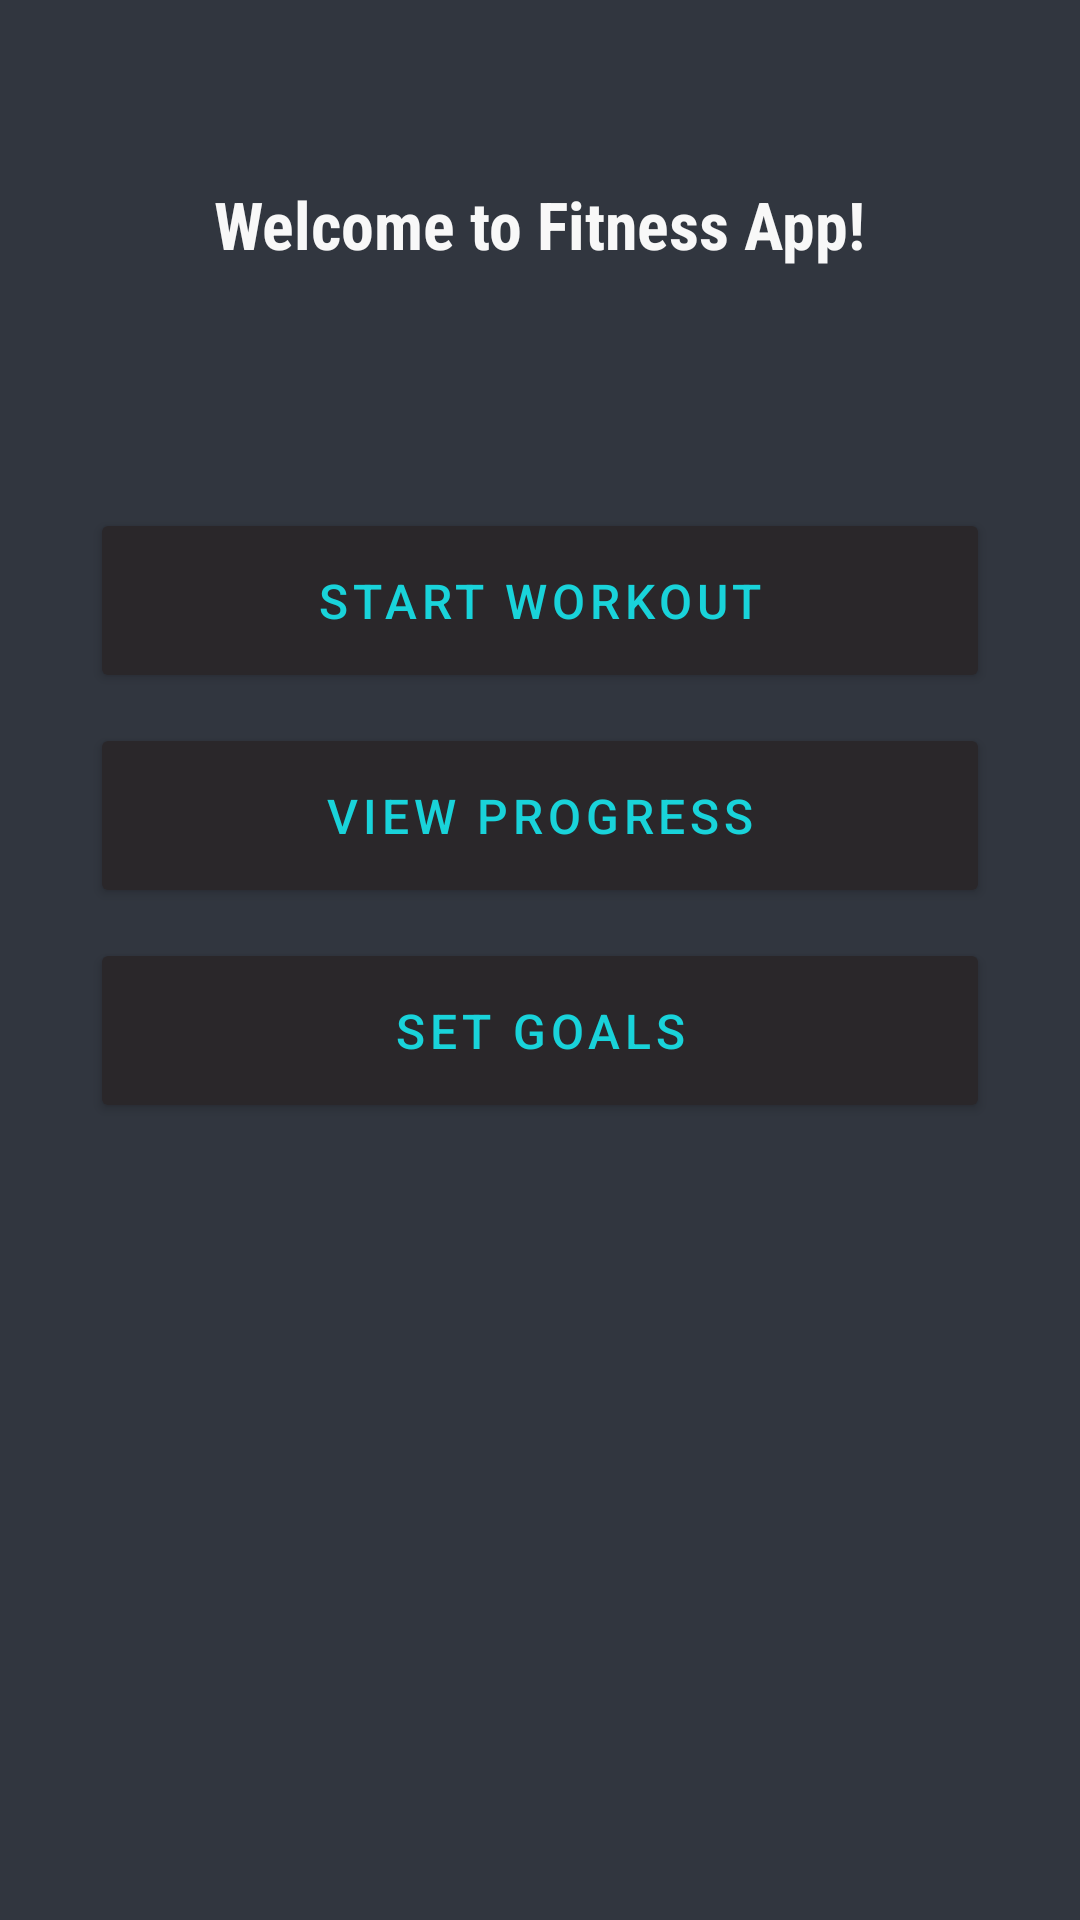

The Android layout XML behind this screen, and the referenced resources:
<!-- AndroidManifest.xml: application theme Theme.Mphoneauth -->
<!-- res/layout/activity_home.xml -->
<?xml version="1.0" encoding="utf-8"?>
<LinearLayout xmlns:android="http://schemas.android.com/apk/res/android"
    xmlns:app="http://schemas.android.com/apk/res-auto"
    xmlns:tools="http://schemas.android.com/tools"
    android:id="@+id/main"
    android:layout_width="match_parent"
    android:layout_height="match_parent"
    android:background="#31363F"
    android:orientation="vertical"
    android:padding="30dp"
    tools:context=".HomeActivity">


    <LinearLayout
        android:layout_width="wrap_content"
        android:layout_height="wrap_content"
        android:layout_gravity="center"
        android:layout_margin="30dp"
        android:orientation="vertical">

        <TextView
            android:id="@+id/textview1"
            android:layout_width="wrap_content"
            android:layout_height="wrap_content"
            android:fontFamily="sans-serif-condensed"
            android:text="Welcome to Fitness App!"
            android:textAppearance="@style/TextAppearance.AppCompat.Large"
            android:textColor="#F8F8F8"
            android:textStyle="bold" />

    </LinearLayout>

    <Button
        android:id="@+id/btnStartWorkout"
        android:layout_width="match_parent"
        android:layout_height="wrap_content"
        android:layout_marginTop="50dp"
        android:backgroundTint="#2A272A"
        android:letterSpacing="0.1"
        android:padding="20dp"
        android:text="Start Workout"
        android:textColor="#19D3DA"
        android:textSize="16sp"
        app:cornerRadius="15dp" />

    <Button
        android:id="@+id/btnViewProgress"
        android:layout_width="match_parent"
        android:layout_height="wrap_content"
        android:layout_marginTop="10dp"
        android:backgroundTint="#2A272A"
        android:letterSpacing="0.1"
        android:padding="20dp"
        android:text="View Progress"
        android:textColor="#19D3DA"
        android:textSize="16sp"
        app:cornerRadius="15dp" />

    <Button
        android:id="@+id/btnSetGoals"
        android:layout_width="match_parent"
        android:layout_height="wrap_content"
        android:layout_marginTop="10dp"
        android:backgroundTint="#2A272A"
        android:letterSpacing="0.1"
        android:padding="20dp"
        android:text="Set Goals"
        android:textColor="#19D3DA"
        android:textSize="16sp"
        app:cornerRadius="15dp" />

</LinearLayout>
<!-- resources referenced by this layout -->
<resources>
  <style name="Theme.Mphoneauth" parent="Theme.MaterialComponents.DayNight.DarkActionBar" />
</resources>
